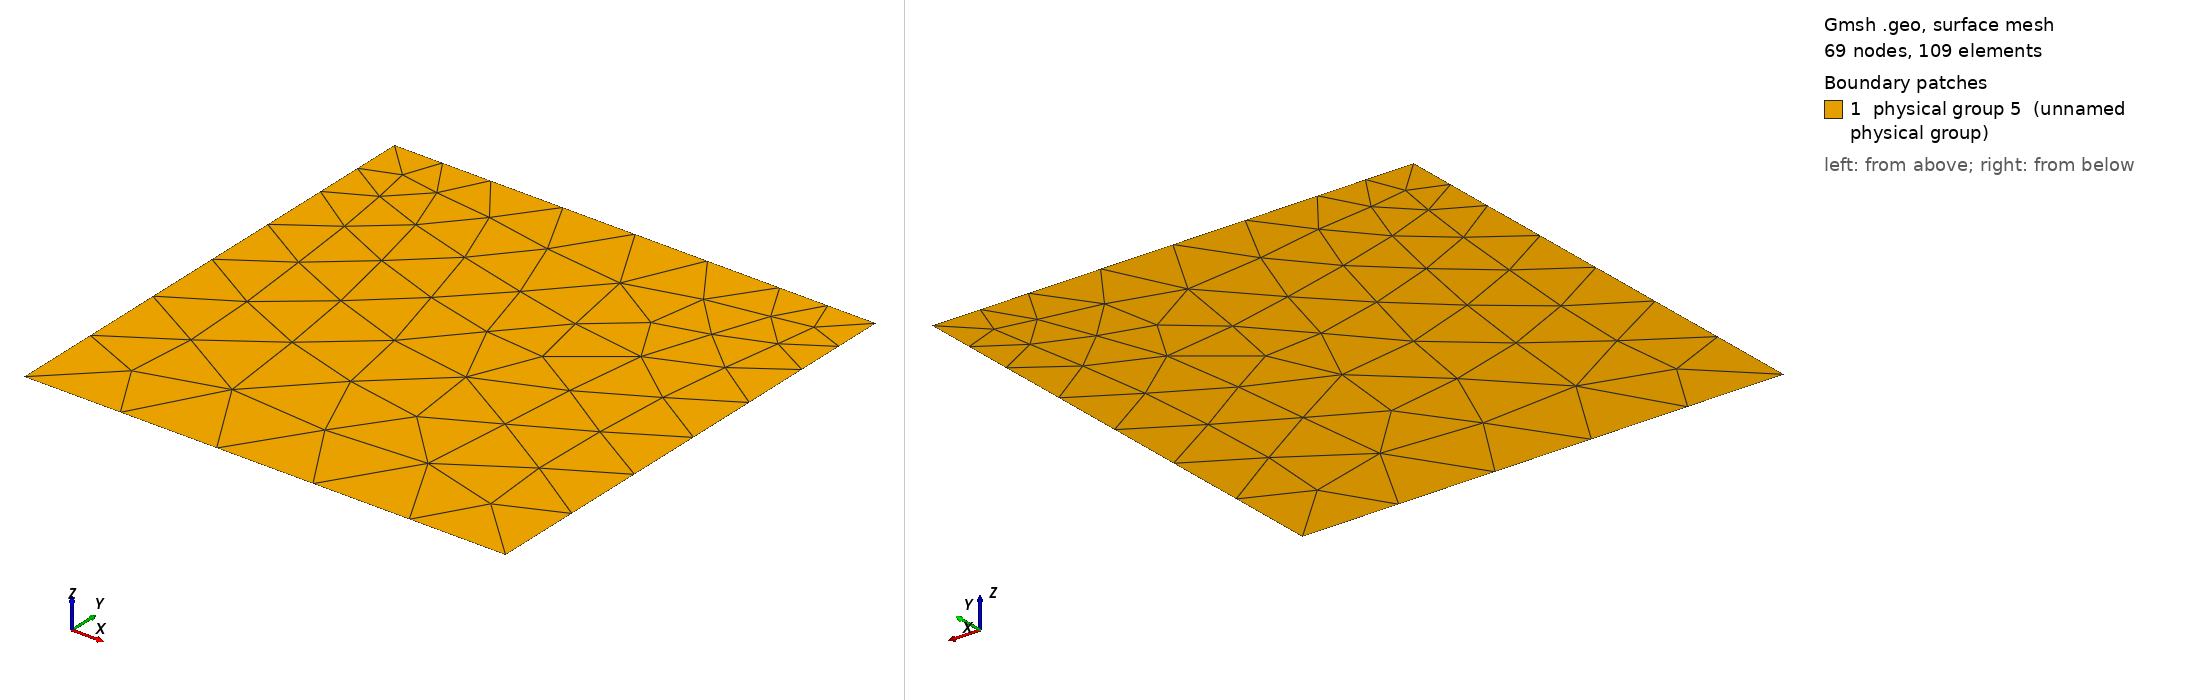

Gmsh geometry script, surface-meshed: 69 nodes, 109 surface elements. Boundary patches (legend numbers): 1 physical group 5 (unnamed physical group). Left view from above one corner, right view from below the opposite corner. Legend entries are the model's physical surfaces. The drawing asked Gmsh for element sizes between 1% and 20% of the model's largest extent; the script's own settings can give other sizes.

=== cavity2.geo (drawn) ===
res = .075; 
Point(1) = {0, 0, 0, .1};
//+
Point(2) = {.5, 0, 0, .1};
//+
Point(3) = {.5, .4, 0, res};
//+
Point(4) = {.5, .5, 0, res};
//+
Point(5) = {.4, .5, 0, res};
//+
Point(6) = {.1, .5, 0, res};
//+
Point(7) = {0, .5, 0, res};
//+
Point(8) = {0, .4, 0, res};
//+
Line(1) = {1, 2};
//+
Line(2) = {2, 3};
//+
Line(3) = {3, 4};
//+
Line(4) = {4, 5};
//+
Line(5) = {5, 6};
//+
Line(6) = {6, 7};
//+
Line(7) = {7, 8};
//+
Line(8) = {8, 1};
//+
Line Loop(1) = {5, 6, 7, 8, 1, 2, 3, 4};
//+
Plane Surface(1) = {1};
//+
Physical Line(1) = {7, 8, 1, 2, 3};
//+
Physical Line(2) = {5, 6, 4};
//+
Physical Surface(5) = {1};
